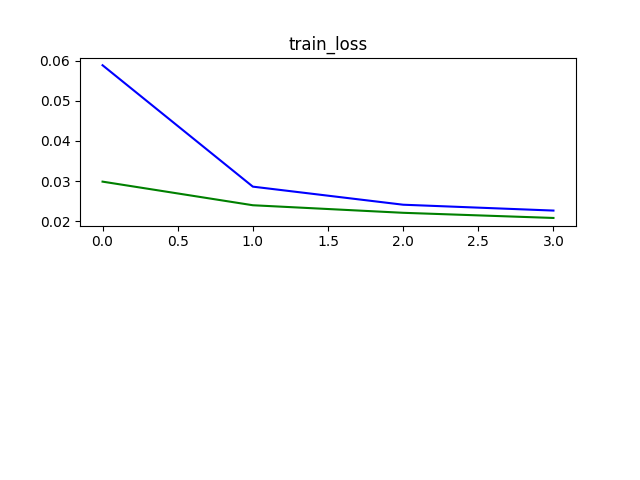

Source data for this figure (header and first rows):
epoch, train_loss, val_loss
0, 0.05886, 0.02988
1, 0.02863, 0.024
2, 0.02413, 0.02212
3, 0.02268, 0.02083
